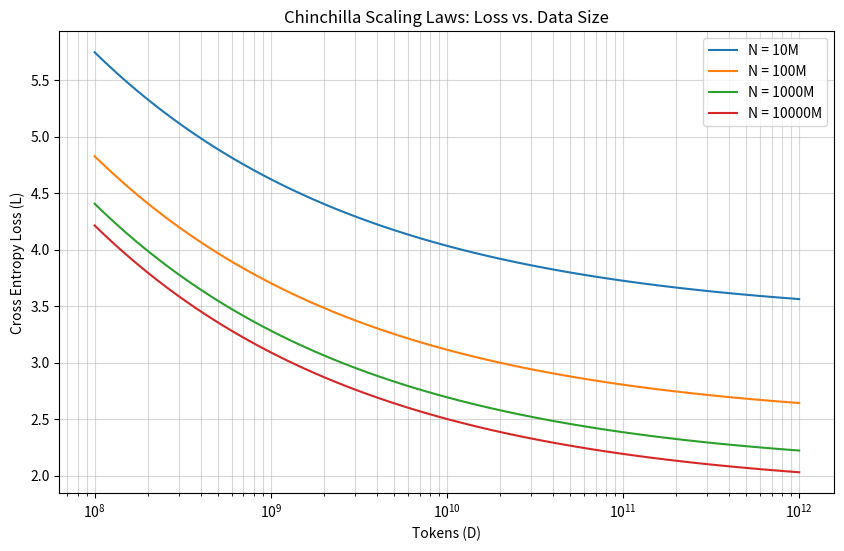

Write the Python code that produced this figure.
import numpy as np
import matplotlib.pyplot as plt
import os

#모델 사이즈 vs 데이터 사이즈 체크 손실 함수



A = 406.4
B = 410.7
alpha = 0.34
beta = 0.28
L0 = 1.69

def chinchilla_loss(N, D):
    return A / (N**alpha) + B / (D**beta) + L0 # 위와 같은 계산으로 체크 가능함

def main():
    output_dir = "day17_output"
    if not os.path.exists(output_dir):
        os.makedirs(output_dir)
        
    model_sizes = np.array([1e7, 1e8, 1e9, 1e10]) # 10M, 100M, 1B, 10B => 모델 사이즈
    tokens = np.logspace(8, 12, 100) # 100M to 1T tokens => 데이터 사이즈
    
    plt.figure(figsize=(10, 6))
    
    for N in model_sizes:
        losses = [chinchilla_loss(N, D) for D in tokens]
        plt.plot(tokens, losses, label=f"N = {N/1e6:.0f}M")
        
    plt.xscale("log")
    plt.xlabel("Tokens (D)")
    plt.ylabel("Cross Entropy Loss (L)")
    plt.title("Chinchilla Scaling Laws: Loss vs. Data Size")
    plt.legend()
    plt.grid(True, which="both", ls="-", alpha=0.5)
    
    plot_path = os.path.join(output_dir, "scaling_law_plot.png")
    plt.savefig(plot_path)
    print(f"Plot saved to {plot_path}")

    budget_flops = 1e21 
    print(f"\nTarget Compute Budget: {budget_flops:.0e} FLOPs")
    
    a = 0.5 
    b = 0.5 
    G = (budget_flops / 6)
    

    # 예산 연산으로 최대의 지능을 뽑아내는 방식
    N_opt = (G / ( (A*alpha)/(B*beta) )**(-1/(alpha+beta)) ) ** (beta/(alpha+beta)) #최적의 모델 사이즈 탐색
    # Approximation from Chinchilla paper: N_opt \propto C^0.5, D_opt \propto C^0.5
    
    C = budget_flops
    N_chinchilla = 0.079 * (C**0.5)
    D_chinchilla = 2.1 * (C**0.5)
    
    print(f"Optimal Model Size (N): {N_chinchilla/1e6:.1f}M parameters")
    print(f"Optimal Data Size (D): {D_chinchilla/1e9:.1f}B tokens")
    print(f"Predicted Loss: {chinchilla_loss(N_chinchilla, D_chinchilla):.4f}")

if __name__ == "__main__":
    main()

